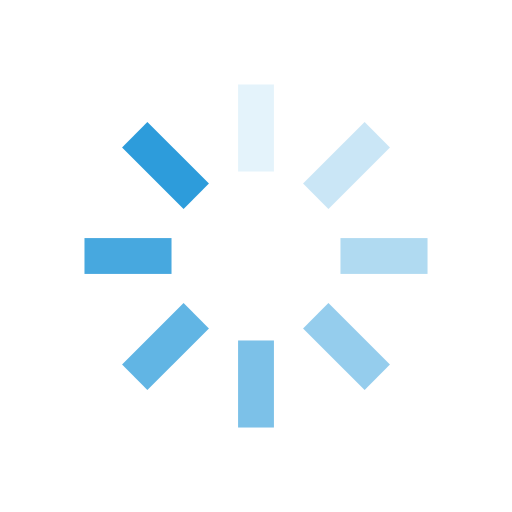
t = 0.00 s
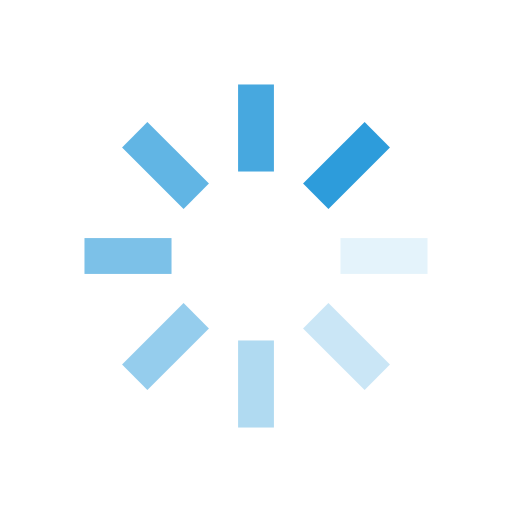
t = 0.25 s
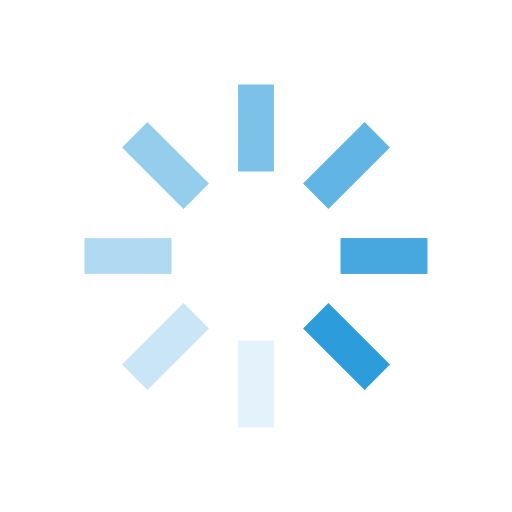
t = 0.50 s
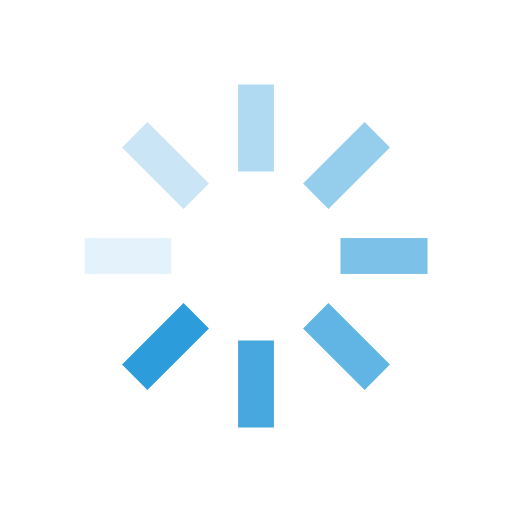
t = 0.75 s

The animated SVG that drew these frames (rendered in a browser with its animation timeline set to each time). Animation: 8 SMIL elements (animate=8); one cycle of 1.00 s, repeats indefinitely.


<svg class="lds-spinner" width="100%" height="100%" xmlns="http://www.w3.org/2000/svg" xmlns:xlink="http://www.w3.org/1999/xlink" viewBox="0 0 100 100" preserveAspectRatio="xMidYMid">
<g transform="rotate(0 50 50)">
  <rect x="46.5" y="16.5" rx="0" ry="0" width="7" height="17" fill="#2D9CDB">
    <animate attributeName="opacity" values="1;0" keyTimes="0;1" dur="1s" begin="-0.875s" repeatCount="indefinite"></animate>
  </rect>
</g>
<g transform="rotate(45 50 50)">
  <rect x="46.5" y="16.5" rx="0" ry="0" width="7" height="17" fill="#2D9CDB">
    <animate attributeName="opacity" values="1;0" keyTimes="0;1" dur="1s" begin="-0.75s" repeatCount="indefinite"></animate>
  </rect>
</g>
<g transform="rotate(90 50 50)">
  <rect x="46.5" y="16.5" rx="0" ry="0" width="7" height="17" fill="#2D9CDB">
    <animate attributeName="opacity" values="1;0" keyTimes="0;1" dur="1s" begin="-0.625s" repeatCount="indefinite"></animate>
  </rect>
</g>
<g transform="rotate(135 50 50)">
  <rect x="46.5" y="16.5" rx="0" ry="0" width="7" height="17" fill="#2D9CDB">
    <animate attributeName="opacity" values="1;0" keyTimes="0;1" dur="1s" begin="-0.5s" repeatCount="indefinite"></animate>
  </rect>
</g>
<g transform="rotate(180 50 50)">
  <rect x="46.5" y="16.5" rx="0" ry="0" width="7" height="17" fill="#2D9CDB">
    <animate attributeName="opacity" values="1;0" keyTimes="0;1" dur="1s" begin="-0.375s" repeatCount="indefinite"></animate>
  </rect>
</g>
<g transform="rotate(225 50 50)">
  <rect x="46.5" y="16.5" rx="0" ry="0" width="7" height="17" fill="#2D9CDB">
    <animate attributeName="opacity" values="1;0" keyTimes="0;1" dur="1s" begin="-0.25s" repeatCount="indefinite"></animate>
  </rect>
</g>
<g transform="rotate(270 50 50)">
  <rect x="46.5" y="16.5" rx="0" ry="0" width="7" height="17" fill="#2D9CDB">
    <animate attributeName="opacity" values="1;0" keyTimes="0;1" dur="1s" begin="-0.125s" repeatCount="indefinite"></animate>
  </rect>
</g>
<g transform="rotate(315 50 50)">
  <rect x="46.5" y="16.5" rx="0" ry="0" width="7" height="17" fill="#2D9CDB">
    <animate attributeName="opacity" values="1;0" keyTimes="0;1" dur="1s" begin="0s" repeatCount="indefinite"></animate>
  </rect>
</g>
</svg>
